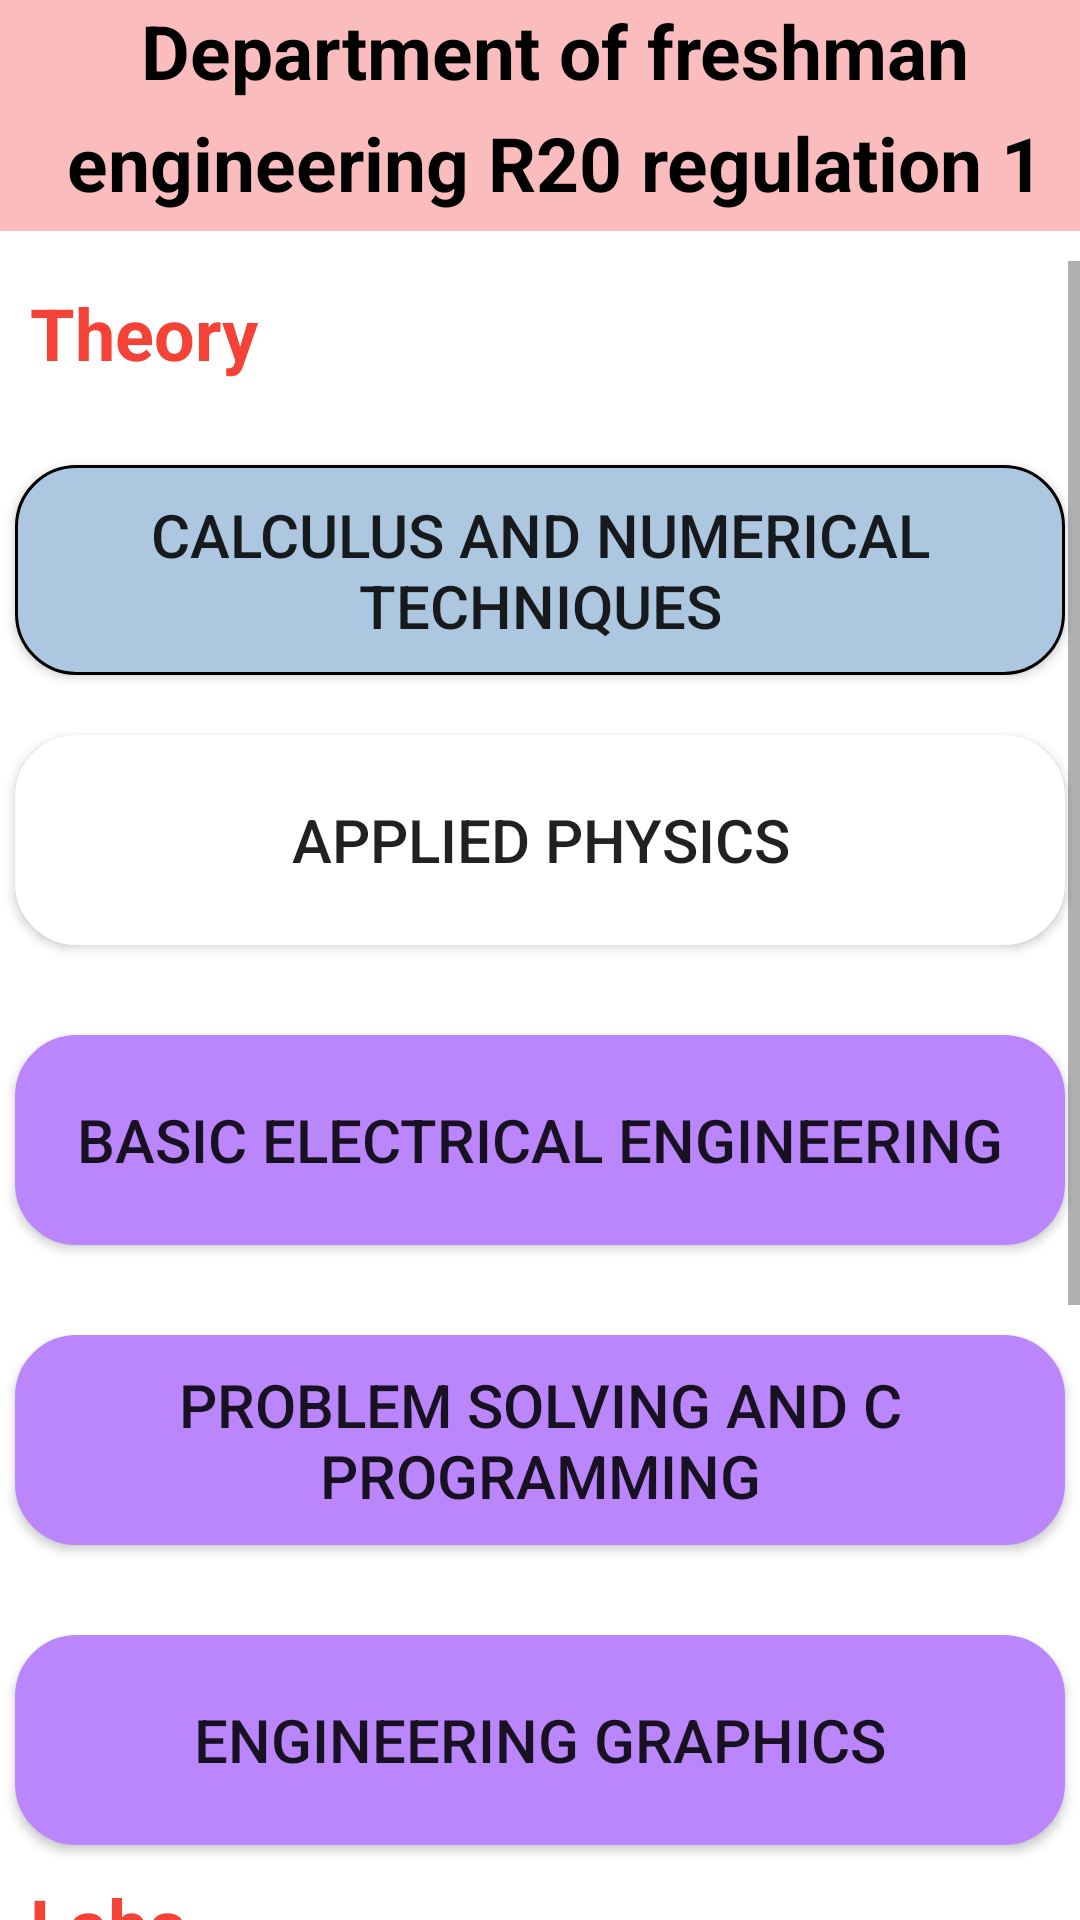

Produce the Android XML layout that renders to this screen, including the resource entries it uses.
<!-- AndroidManifest.xml: fallback theme Theme.MaterialComponents.DayNight.NoActionBar -->
<!-- res/layout/cse_sem1.xml -->
<?xml version="1.0" encoding="utf-8"?>
<androidx.constraintlayout.widget.ConstraintLayout xmlns:android="http://schemas.android.com/apk/res/android"
    xmlns:app="http://schemas.android.com/apk/res-auto"
    xmlns:tools="http://schemas.android.com/tools"
    android:layout_width="match_parent"
    android:layout_height="match_parent">
    <LinearLayout
        android:layout_width="match_parent" android:layout_height="match_parent" tools:context=".ai_sem1" android:orientation="vertical">

        <TextView
            android:id="@+id/t1"
            android:layout_width="match_parent"
            android:layout_height="77dp"
            android:background="#FBBCBD"
            android:gravity="center"
            android:lineSpacingExtra="8sp"
            android:paddingLeft="10sp"
            android:text="@string/depart"
            android:textAllCaps="false"
            android:textColor="#000"
            android:textSize="25sp"
            android:textStyle="bold" />

        <ScrollView
            android:id="@+id/scrollView"
            android:layout_width="fill_parent"
            android:layout_height="match_parent"
            android:layout_marginTop="10dp">

            <LinearLayout
                android:layout_width="fill_parent"
                android:layout_height="wrap_content"
                android:orientation="vertical"
                android:paddingBottom="10dp">

                <TextView
                    android:id="@+id/t2"
                    android:layout_width="match_parent"
                    android:layout_height="38dp"
                    android:layout_marginTop="5sp"
                    android:layout_marginBottom="5sp"
                    android:capitalize="none"
                    android:gravity="center_vertical"
                    android:paddingLeft="10sp"
                    android:text="@string/th"
                    android:textColor="#F44336"
                    android:textSize="24sp"
                    android:textStyle="bold" />

                <Button
                    android:id="@+id/b1"
                    android:layout_width="350dp"
                    android:layout_height="70dp"
                    android:layout_gravity="center_horizontal|center_vertical"
                    android:layout_marginTop="20dp"
                    android:layout_marginBottom="10dp"
                    android:background="@drawable/radius"
                    android:shadowRadius="10"
                    android:text="@string/CNT"
                    android:textSize="20sp" />

                <Button
                    android:id="@+id/b2"
                    android:layout_width="350dp"
                    android:layout_height="70dp"
                    android:layout_gravity="center_vertical|center_horizontal"
                    android:layout_marginTop="10dp"
                    android:layout_marginBottom="10dp"
                    android:background="@drawable/radius1"
                    android:text="@string/phy"
                    android:textSize="20sp"
                    app:backgroundTint="@color/white" />

                <Button
                    android:id="@+id/b3"
                    android:layout_width="350dp"
                    android:layout_height="70dp"
                    android:layout_gravity="center_horizontal|center_vertical"
                    android:layout_marginTop="20dp"
                    android:layout_marginBottom="10dp"
                    android:background="@drawable/radius2"
                    android:shadowRadius="10"
                    android:text="@string/bee"
                    android:textSize="20sp"
                    app:backgroundTint="@color/purple_200" />

                <Button
                    android:id="@+id/b4"
                    android:layout_width="350dp"
                    android:layout_height="70dp"
                    android:layout_gravity="center_horizontal|center_vertical"
                    android:layout_marginTop="20dp"
                    android:layout_marginBottom="10dp"
                    android:background="@drawable/radius3"
                    android:shadowRadius="10"
                    android:text="@string/c"
                    android:textSize="20sp"
                    app:backgroundTint="@color/purple_200" />

                <Button
                    android:id="@+id/b5"
                    android:layout_width="350dp"
                    android:layout_height="70dp"
                    android:layout_gravity="center_horizontal|center_vertical"
                    android:layout_marginTop="20dp"
                    android:layout_marginBottom="10dp"
                    android:background="@drawable/radius4"
                    android:shadowRadius="10"
                    android:text="@string/graphics"
                    android:textSize="20sp"
                    app:backgroundTint="@color/purple_200" />

                <TextView
                    android:id="@+id/t3"
                    android:layout_width="match_parent"
                    android:layout_height="31dp"
                    android:paddingLeft="10sp"
                    android:text="@string/lb"
                    android:textColor="#F44336"
                    android:textSize="24sp"
                    android:textStyle="bold" />

                <Button
                    android:id="@+id/b6"
                    android:layout_width="350dp"
                    android:layout_height="70dp"
                    android:layout_gravity="center_horizontal|center_vertical"
                    android:layout_marginTop="20dp"
                    android:layout_marginBottom="10dp"
                    android:background="@drawable/radius5"
                    android:shadowRadius="10"
                    android:text="@string/physicslab"
                    android:textSize="20sp"
                    app:backgroundTint="@color/purple_200" />

                <Button
                    android:id="@+id/b7"
                    android:layout_width="350dp"
                    android:layout_height="70dp"
                    android:layout_gravity="center_horizontal|center_vertical"
                    android:layout_marginTop="20dp"
                    android:layout_marginBottom="10dp"
                    android:background="@drawable/radius6"
                    android:shadowRadius="10"
                    android:text="@string/clab"
                    android:textSize="20sp"
                    app:backgroundTint="@color/purple_200" />

                <Button
                    android:id="@+id/b8"
                    android:layout_width="350dp"
                    android:layout_height="70dp"
                    android:layout_gravity="center_horizontal|center_vertical"
                    android:layout_marginTop="20dp"
                    android:layout_marginBottom="10dp"
                    android:background="@drawable/radius7"
                    android:shadowRadius="10"
                    android:text="@string/work"
                    android:textSize="20sp"
                    app:backgroundTint="@color/purple_200" />
            </LinearLayout>
        </ScrollView>
    </LinearLayout>
</androidx.constraintlayout.widget.ConstraintLayout>
<!-- resources referenced by this layout -->
<resources>
  <!-- drawable radius1 (drawable) -->
  <?xml version="1.0" encoding="utf-8"?>
  <selector xmlns:android="http://schemas.android.com/apk/res/android">
      <item >
          <shape android:shape="rectangle"  >
              <corners android:radius="20dip" />
              <stroke android:width="1dip" />
              <gradient android:angle="180" android:startColor="#FFE7C7" android:endColor="#FFE7C7"></gradient>
          </shape>
      </item>
  </selector>
  <!-- drawable radius2 (drawable) -->
  <?xml version="1.0" encoding="utf-8"?>
  <selector xmlns:android="http://schemas.android.com/apk/res/android">
      <item >
          <shape android:shape="rectangle"  >
              <corners android:radius="20dip" />
              <stroke android:width="1dip" />
              <gradient android:angle="180" android:startColor="#F9D8D6" android:endColor="#F9D8D6"></gradient>
          </shape>
      </item>
  </selector>
  <!-- drawable radius3 (drawable) -->
  <?xml version="1.0" encoding="utf-8"?>
  <selector xmlns:android="http://schemas.android.com/apk/res/android">
      <item >
          <shape android:shape="rectangle"  >
              <corners android:radius="20dip" />
              <stroke android:width="1dip" />
              <gradient android:angle="180" android:startColor="#EFF9DA" android:endColor="#EFF9DA"></gradient>
          </shape>
      </item>
  </selector>
  <!-- drawable radius4 (drawable) -->
  <?xml version="1.0" encoding="utf-8"?>
  <selector xmlns:android="http://schemas.android.com/apk/res/android">
      <item >
          <shape android:shape="rectangle"  >
              <corners android:radius="20dip" />
              <stroke android:width="1dip" />
              <gradient android:angle="180" android:startColor="#CDF5F6" android:endColor="#CDF5F6"></gradient>
          </shape>
      </item>
  </selector>
  <!-- drawable radius5 (drawable) -->
  <?xml version="1.0" encoding="utf-8"?>
  <selector xmlns:android="http://schemas.android.com/apk/res/android">
      <item >
          <shape android:shape="rectangle"  >
              <corners android:radius="20dip" />
              <stroke android:width="1dip" />
              <gradient android:angle="180" android:startColor="#fcf2b8" android:endColor="#fcf2b8"></gradient>
          </shape>
      </item>
  </selector>
  <!-- drawable radius6 (drawable) -->
  <?xml version="1.0" encoding="utf-8"?>
  <selector xmlns:android="http://schemas.android.com/apk/res/android">
      <item >
          <shape android:shape="rectangle"  >
              <corners android:radius="20dip" />
              <stroke android:width="1dip" />
              <gradient android:angle="180" android:startColor="#fcb8c2" android:endColor="#fcb8c2"></gradient>
          </shape>
      </item>
  </selector>
  <!-- drawable radius7 (drawable) -->
  <?xml version="1.0" encoding="utf-8"?>
  <selector xmlns:android="http://schemas.android.com/apk/res/android">
      <item >
          <shape android:shape="rectangle"  >
              <corners android:radius="20dip" />
              <stroke android:width="1dip" />
              <gradient android:angle="180" android:startColor="#c7dfac" android:endColor="#c7dfac"></gradient>
          </shape>
      </item>
  </selector>
  <string name="CNT">calculus and numerical techniques</string>
  <string name="bee">basic electrical engineering</string>
  <string name="c">problem solving and c programming</string>
  <string name="clab">c programming lab</string>
  <string name="depart">Department of freshman engineering R20 regulation 1 semester</string>
  <string name="graphics">engineering graphics</string>
  <string name="lb">Labs</string>
  <string name="phy">applied physics</string>
  <string name="physicslab">physics lab</string>
  <string name="th">Theory</string>
  <string name="work">engineering workshop</string>
  <!-- not gathered from this repository: default colours our renderer supplied (Android Studio template values) -->
  <color name="purple_200">#FFBB86FC</color>
  <color name="white">#FFFFFFFF</color>
</resources>
